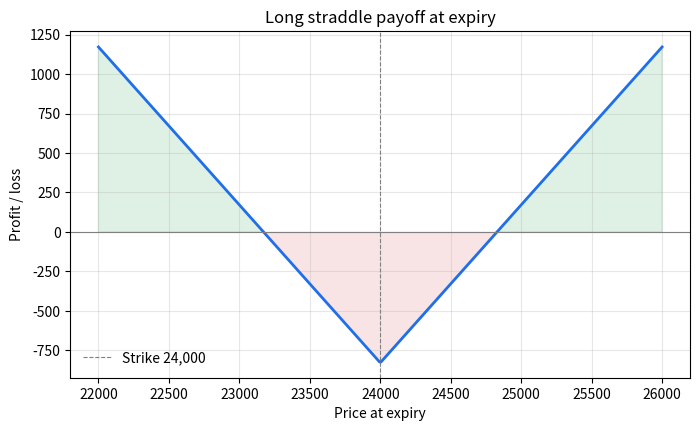

Reproduce this figure in Python.
"""Options pricer: Black-Scholes (closed form) and Monte Carlo simulation.

Inputs used throughout:
    S     current price of the underlying
    K     strike price
    T     time to expiry in years (30 days -> 30/365)
    r     risk-free interest rate (e.g. 0.07)
    sigma volatility (e.g. 0.15 for 15%)
"""
import numpy as np
from scipy.stats import norm


def _d1_d2(S, K, T, r, sigma):
    d1 = (np.log(S / K) + (r + 0.5 * sigma**2) * T) / (sigma * np.sqrt(T))
    d2 = d1 - sigma * np.sqrt(T)
    return d1, d2


def black_scholes_call(S, K, T, r, sigma):
    """Return (fair price, delta) of a European call."""
    d1, d2 = _d1_d2(S, K, T, r, sigma)
    price = S * norm.cdf(d1) - K * np.exp(-r * T) * norm.cdf(d2)
    delta = norm.cdf(d1)
    return price, delta


def black_scholes_put(S, K, T, r, sigma):
    """Return (fair price, delta) of a European put."""
    d1, d2 = _d1_d2(S, K, T, r, sigma)
    price = K * np.exp(-r * T) * norm.cdf(-d2) - S * norm.cdf(-d1)
    delta = norm.cdf(d1) - 1
    return price, delta


def monte_carlo(S, K, T, r, sigma, n=10_000, kind="call", seed=None):
    """Simulate n prices at expiry, average the payoff, discount to today."""
    rng = np.random.default_rng(seed)
    Z = rng.standard_normal(n)
    ST = S * np.exp((r - 0.5 * sigma**2) * T + sigma * np.sqrt(T) * Z)
    if kind == "call":
        payoff = np.maximum(ST - K, 0)
    else:
        payoff = np.maximum(K - ST, 0)
    return np.exp(-r * T) * payoff.mean()


def monte_carlo_call(S, K, T, r, sigma, n=10_000, seed=None):
    return monte_carlo(S, K, T, r, sigma, n, "call", seed)


def monte_carlo_put(S, K, T, r, sigma, n=10_000, seed=None):
    return monte_carlo(S, K, T, r, sigma, n, "put", seed)


def put_call_parity_gap(S, K, T, r, sigma):
    """(call - put) - (S - K*exp(-rT)). Should be ~0."""
    call, _ = black_scholes_call(S, K, T, r, sigma)
    put, _ = black_scholes_put(S, K, T, r, sigma)
    return (call - put) - (S - K * np.exp(-r * T))


def payoff_profit(prices_at_expiry, K, premium, kind="call"):
    """Profit at expiry for a long option = intrinsic value - premium paid."""
    ST = np.asarray(prices_at_expiry, dtype=float)
    if kind == "call":
        return np.maximum(ST - K, 0) - premium
    return np.maximum(K - ST, 0) - premium


def straddle_profit(prices_at_expiry, K, call_premium, put_premium):
    """Long call + long put at the same strike -> V-shaped profit."""
    return (payoff_profit(prices_at_expiry, K, call_premium, "call")
            + payoff_profit(prices_at_expiry, K, put_premium, "put"))


def plot_payoff(K, call_premium, put_premium, kind="call", low=None, high=None, ax=None):
    """Plot profit vs price at expiry. kind: 'call', 'put' or 'straddle'."""
    import matplotlib.pyplot as plt

    low = low if low is not None else K * 0.9
    high = high if high is not None else K * 1.1
    prices = np.linspace(low, high, 400)
    if kind == "straddle":
        profit = straddle_profit(prices, K, call_premium, put_premium)
    elif kind == "put":
        profit = payoff_profit(prices, K, put_premium, "put")
    else:
        profit = payoff_profit(prices, K, call_premium, "call")

    if ax is None:
        fig, ax = plt.subplots(figsize=(8, 4.5))
    else:
        fig = ax.figure
    ax.plot(prices, profit, color="#1f6feb", linewidth=2)
    ax.fill_between(prices, profit, 0, where=profit >= 0, color="#2da44e", alpha=0.15)
    ax.fill_between(prices, profit, 0, where=profit < 0, color="#cf222e", alpha=0.12)
    ax.axhline(0, color="gray", linewidth=0.8)
    ax.axvline(K, color="gray", linestyle="--", linewidth=0.8, label=f"Strike {K:,.0f}")
    ax.set_xlabel("Price at expiry")
    ax.set_ylabel("Profit / loss")
    ax.set_title(f"Long {kind} payoff at expiry")
    ax.legend(frameon=False)
    ax.grid(alpha=0.3)
    return fig


if __name__ == "__main__":
    # Example: index at 24,000, strike 24,000, 30 days, 7% rate, 15% vol
    S, K, T, r, sigma = 24_000, 24_000, 30 / 365, 0.07, 0.15

    call, call_delta = black_scholes_call(S, K, T, r, sigma)
    put, put_delta = black_scholes_put(S, K, T, r, sigma)
    print(f"Black-Scholes call: {call:.2f}  delta {call_delta:.3f}")
    print(f"Black-Scholes put : {put:.2f}  delta {put_delta:.3f}")
    print(f"Put-call parity gap: {put_call_parity_gap(S, K, T, r, sigma):.2e}")

    print("\nMonte Carlo vs Black-Scholes (call):")
    print(f"{'paths':>8} {'MC price':>10} {'gap %':>8}")
    for n in (100, 1_000, 10_000, 100_000):
        mc = monte_carlo_call(S, K, T, r, sigma, n=n, seed=42)
        print(f"{n:>8,} {mc:>10.2f} {abs(mc - call) / call * 100:>7.2f}%")

    fig = plot_payoff(K, call, put, kind="straddle", low=22_000, high=26_000)
    fig.savefig("payoff.png", dpi=150, bbox_inches="tight")
    print("\nSaved payoff.png")
